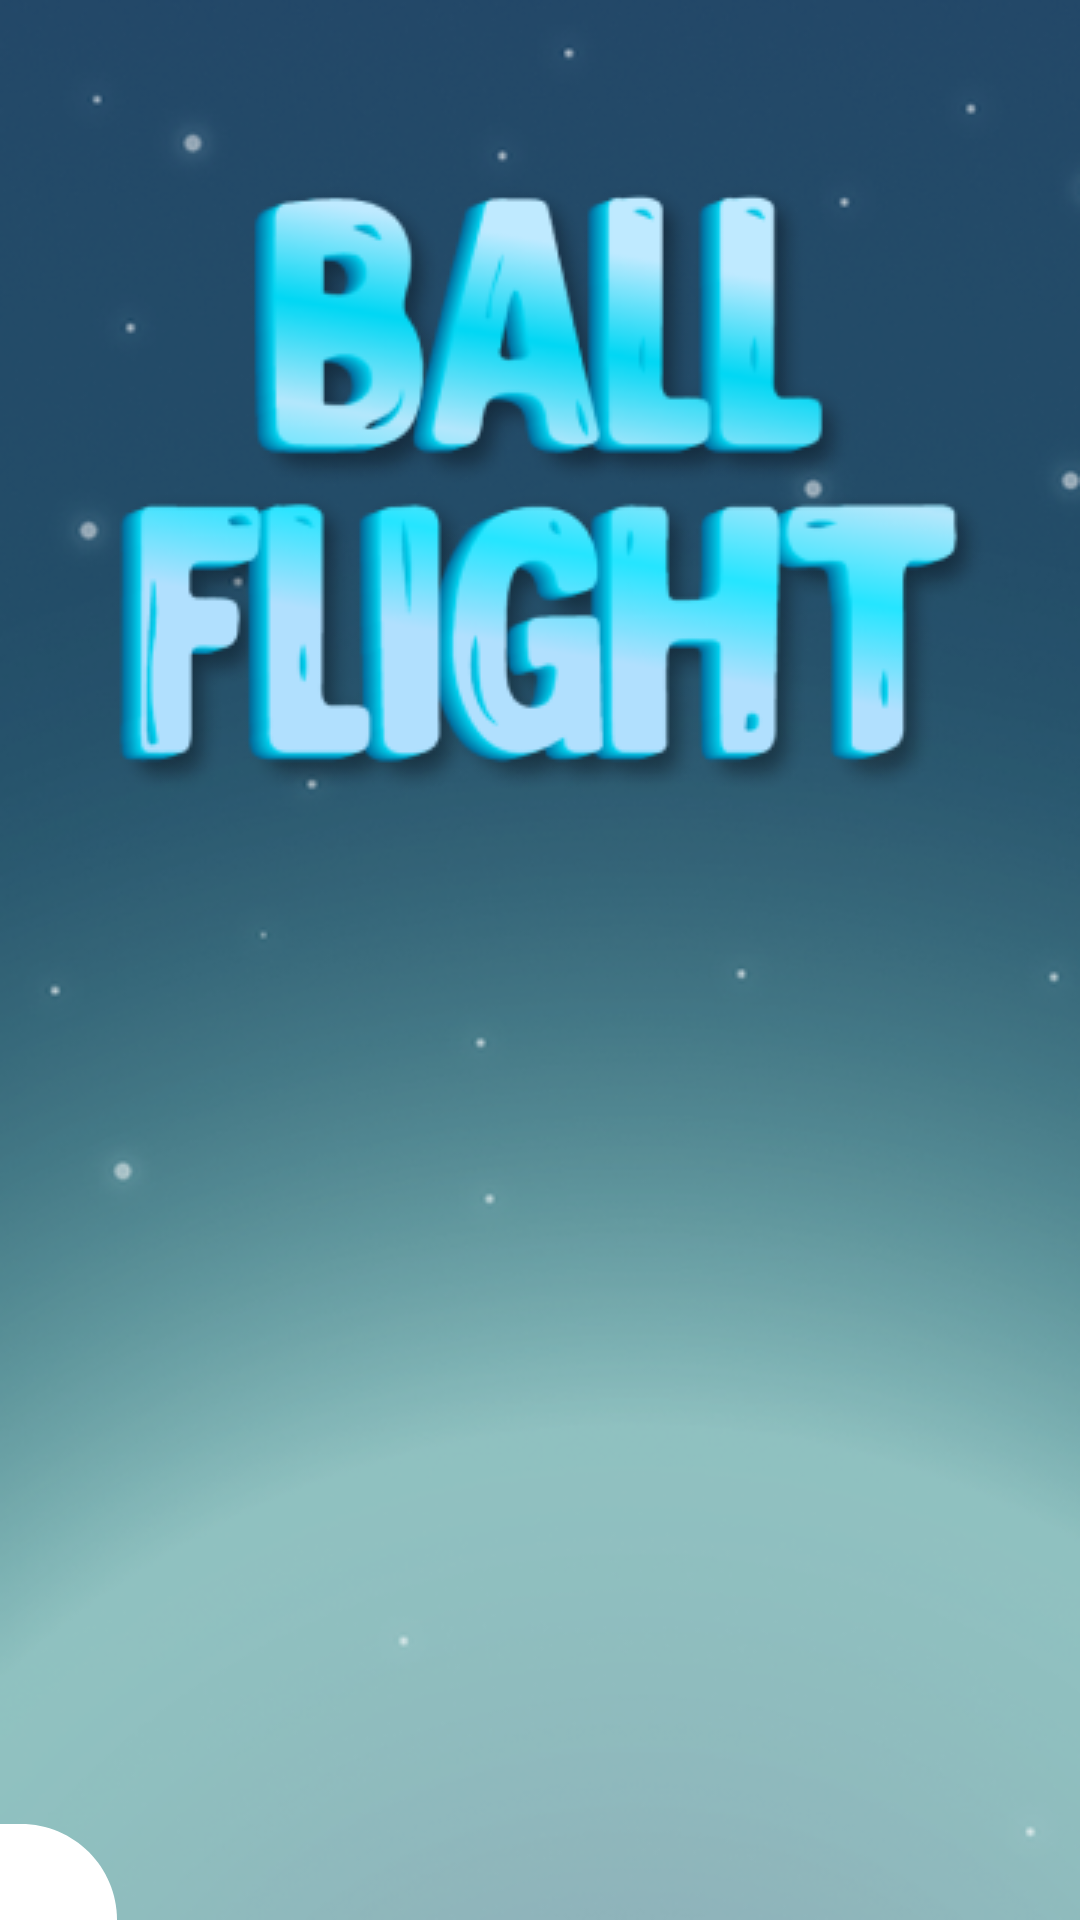

Here is an Android app screen rendered from its layout file. Give the layout XML and the strings, colors and styles it references.
<!-- AndroidManifest.xml: application theme Theme.BallFlight -->
<!-- res/layout/activity_splash.xml -->
<?xml version="1.0" encoding="utf-8"?>
<layout xmlns:android="http://schemas.android.com/apk/res/android"
    xmlns:app="http://schemas.android.com/apk/res-auto"
    xmlns:tools="http://schemas.android.com/tools"

    tools:context=".ui.splash.SplashActivity">

    <data>

    </data>

    <RelativeLayout
        android:layout_width="match_parent"
        android:layout_height="match_parent"
        android:background="@drawable/ic_background">

        <androidx.constraintlayout.widget.ConstraintLayout
            android:layout_width="match_parent"
            android:layout_height="match_parent">

            <ImageView
                android:id="@+id/imageView"
                android:layout_width="wrap_content"
                android:layout_height="wrap_content"
                android:layout_marginTop="60dp"
                android:src="@drawable/ic_title_splash"
                app:layout_constraintEnd_toEndOf="parent"
                app:layout_constraintStart_toStartOf="parent"
                app:layout_constraintTop_toTopOf="parent" />

            <ImageView
                android:id="@+id/iv_bottom"
                android:layout_width="wrap_content"
                android:layout_height="wrap_content"
                android:layout_alignParentBottom="true"
                android:src="@drawable/ic_splash_1"
                app:layout_constraintBottom_toBottomOf="parent"
                app:layout_constraintStart_toStartOf="parent" />


        </androidx.constraintlayout.widget.ConstraintLayout>



    </RelativeLayout>

</layout>
<!-- resources referenced by this layout -->
<resources>
  <!-- drawable ic_background: png bitmap (drawable, 143317 bytes) -->
  <!-- drawable ic_splash_1 (drawable) -->
  <vector xmlns:android="http://schemas.android.com/apk/res/android"
      android:width="39dp"
      android:height="32dp"
      android:viewportWidth="39"
      android:viewportHeight="32">
    <path
        android:pathData="M0,0H7C24.673,0 39,14.327 39,32H0V0Z"
        android:fillColor="#ffffff"/>
  </vector>
  <!-- drawable ic_title_splash: png bitmap (drawable, 47660 bytes) -->
  <style name="Theme.BallFlight" parent="Theme.MaterialComponents.DayNight.NoActionBar">
          
          <item name="colorPrimary">@color/purple_500</item>
          <item name="colorPrimaryVariant">@color/purple_700</item>
          <item name="colorOnPrimary">@color/white</item>
          
          <item name="colorSecondary">@color/teal_200</item>
          <item name="colorSecondaryVariant">@color/teal_700</item>
          <item name="colorOnSecondary">@color/black</item>
          
          <item name="android:statusBarColor">?attr/colorPrimaryVariant</item>
          
      </style>
  <!-- not gathered from this repository: default colours our renderer supplied (Android Studio template values) -->
  <color name="purple_500">#FF6200EE</color>
  <color name="purple_700">#FF3700B3</color>
  <color name="teal_200">#FF03DAC5</color>
  <color name="teal_700">#FF018786</color>
  <color name="black">#FF000000</color>
  <color name="white">#FFFFFFFF</color>
</resources>
